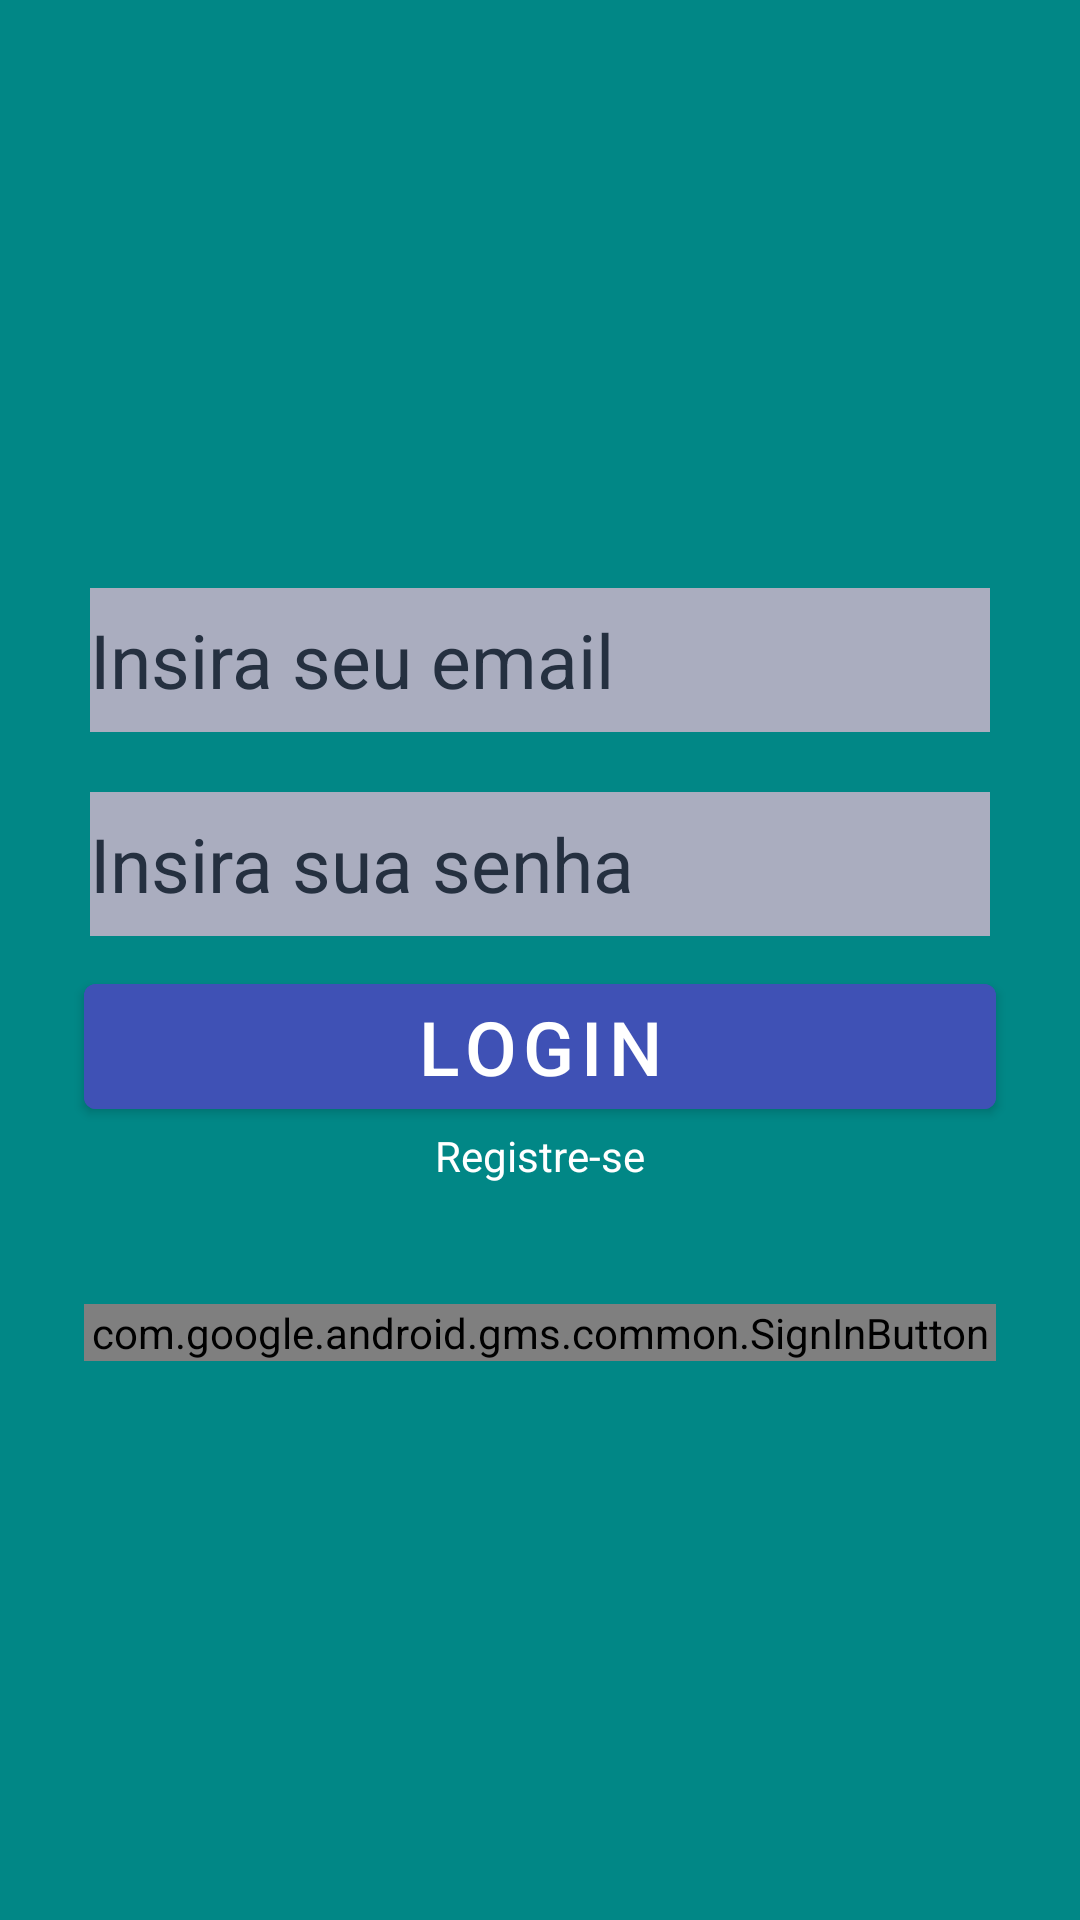

Reconstruct the res/layout file that produces this screen, plus the resources it refers to.
<!-- AndroidManifest.xml: activity theme Theme.KotlinFirebase.NoActionBar -->
<!-- res/layout/activity_main.xml -->
<?xml version="1.0" encoding="utf-8"?>
<LinearLayout xmlns:android="http://schemas.android.com/apk/res/android"
    xmlns:tools="http://schemas.android.com/tools"
    android:layout_width="match_parent"
    android:layout_height="match_parent"
    android:background="@color/teal_700"
    android:gravity="center"
    android:orientation="vertical">

    <EditText
        android:id="@+id/loginEmail"
        android:layout_width="300dp"
        android:layout_height="wrap_content"
        android:layout_gravity="center_horizontal"
        android:layout_margin="10sp"
        android:autofillHints=""
        android:background="#AAADBF"
        android:hint="@string/email"
        android:inputType="textEmailAddress"
        android:minHeight="48dp"
        android:textColorHint="#253040"
        android:textSize="25sp" />

    <EditText
        android:id="@+id/loginSenha"
        android:layout_width="300dp"
        android:layout_height="wrap_content"
        android:layout_gravity="center_horizontal"
        android:layout_margin="10sp"
        android:autofillHints=""
        android:background="#AAADBF"
        android:hint="@string/senha"
        android:inputType="textPassword"
        android:minHeight="48dp"
        android:textColorHint="#253040"
        android:textSize="25sp" />

    <Button
        android:id="@+id/btnLogin"
        android:layout_width="304dp"
        android:layout_height="wrap_content"
        android:layout_gravity="center_horizontal"
        android:backgroundTint="#3F51B5"
        android:text="@string/login"
        android:textSize="25sp" />

    <TextView
        android:id="@+id/signUpText"
        android:layout_width="wrap_content"
        android:layout_height="wrap_content"
        android:layout_gravity="center_horizontal"
        android:text="@string/signUpText"
        android:textColor="@color/white" />

    <com.google.android.gms.common.SignInButton
        android:id="@+id/btnGoogle"
        android:layout_width="304dp"
        android:layout_marginTop="40dp"
        android:layout_height="wrap_content" />

</LinearLayout>
<!-- resources referenced by this layout -->
<resources>
  <string name="email">Insira seu email</string>
  <string name="login">Login</string>
  <string name="senha">Insira sua senha</string>
  <string name="signUpText">Registre-se</string>
  <style name="Theme.KotlinFirebase.NoActionBar">
          <item name="windowActionBar">false</item>
          <item name="windowNoTitle">true</item>
      </style>
  <!-- not gathered from this repository: default colours our renderer supplied (Android Studio template values) -->
  <color name="teal_700">#FF018786</color>
  <color name="white">#FFFFFFFF</color>
</resources>
